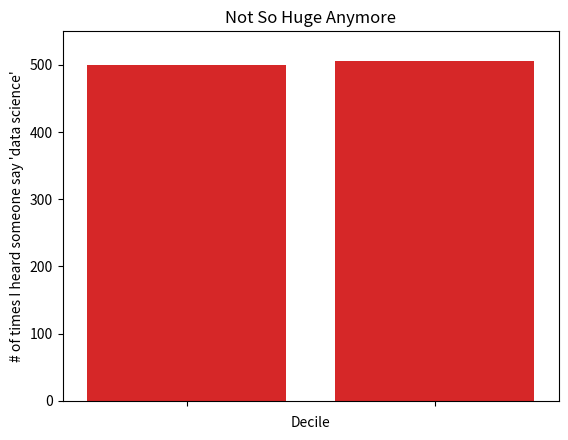

Write Python code to recreate this figure.
from matplotlib import pyplot as plt

movies = ["Annie Hall", "Ben-Hur", "Casablanca", "Gandhi", "West Side Story"]
num_oscars = [5, 11, 3, 8, 10]

# plot bars with left x-coordinates [0, 1, 2, 3, 4], heights [num_oscars]
plt.bar(range(len(movies)), num_oscars)

plt.title("My Favorite Movies")     # add a title
plt.ylabel("# of Academy Awards")   # label the y-axis

# label x-axis with movie names at bar centers
plt.xticks(range(len(movies)), movies)

#plt.show()


# plt.savefig('im/viz_movies.png')
# plt.gca().clear()


from collections import Counter
grades = [83, 95, 91, 87, 70, 0, 85, 82, 100, 67, 73, 77, 0]

# Bucket grades by decile, but put 100 in with the 90s
histogram = Counter(min(grade // 10 * 10, 90) for grade in grades)

plt.bar([x + 5 for x in histogram.keys()],  # Shift bars right by 5
        histogram.values(),                 # Give each bar its correct height
        10,                                 # Give each bar a width of 8
        edgecolor=(0, 0, 0))                # Black edges for each bar

plt.axis([-5, 105, 0, 5])                  # x-axis from -5 to 105,
                                           # y-axis from 0 to 5

plt.xticks([10 * i for i in range(11)])    # x-axis labels at 0, 10, ..., 100
plt.xlabel("Decile")
plt.ylabel("# of Students")
plt.title("Distribution of Exam 1 Grades")
# plt.show()


# plt.savefig('im/viz_grades.png')
# plt.gca().clear()

mentions = [500, 505]
years = [2017, 2018]

plt.bar(years, mentions, 0.8)
plt.xticks(years)
plt.ylabel("# of times I heard someone say 'data science'")

# if you don't do this, matplotlib will label the x-axis 0, 1
# and then add a +2.013e3 off in the corner (bad matplotlib!)
# plt.ticklabel_format(useOffset=False)

# misleading y-axis only shows the part above 500
plt.axis([2016.5, 2018.5, 499, 506])
plt.title("Look at the 'Huge' Increase!")
# plt.show()


# plt.savefig('im/viz_misleading_y_axis.png')
# plt.gca().clear()

plt.bar(years, mentions, 0.8)
plt.xticks(years)
plt.ylabel("# of times I heard someone say 'data science'")
# plt.ticklabel_format(useOffset=False)

plt.axis([2016.5, 2018.5, 0, 550])
plt.title("Not So Huge Anymore")
# plt.show()

# plt.savefig('im/viz_non_misleading_y_axis.png')
# plt.gca().clear()

